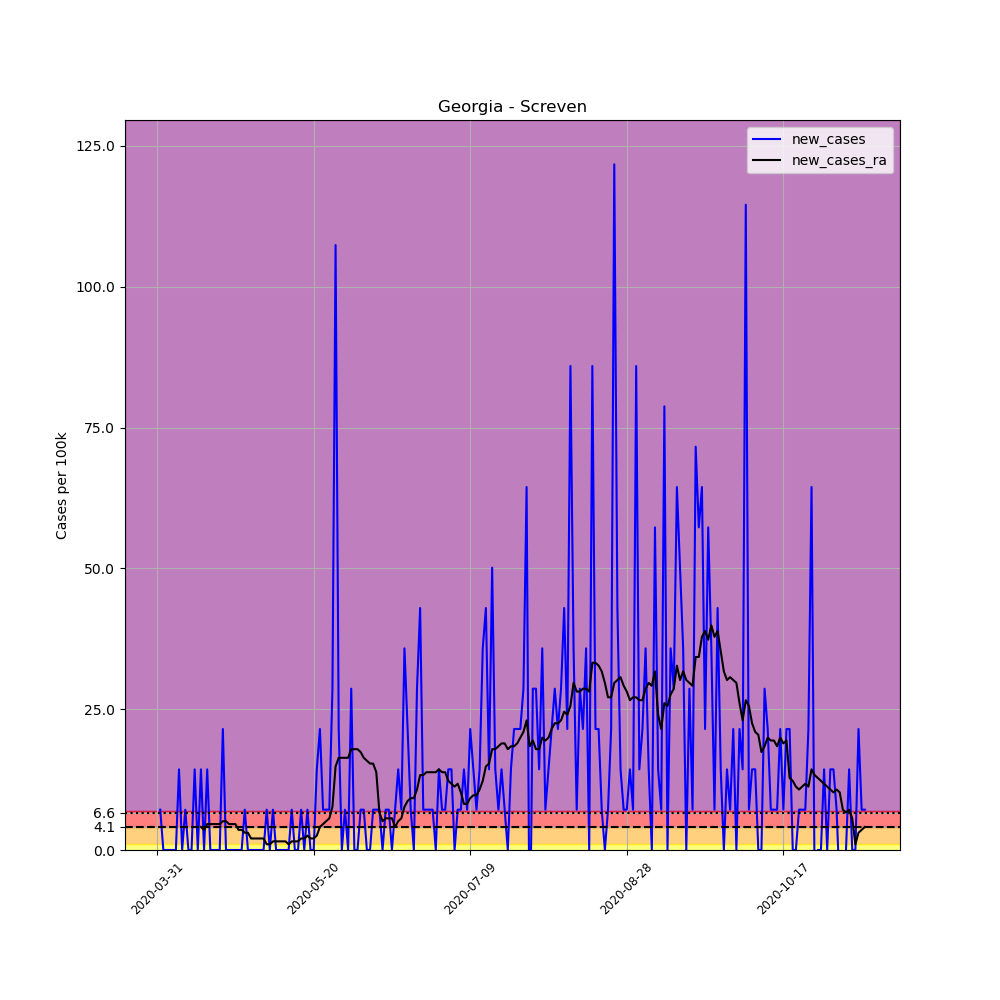

The data file committed next to this chart (first rows):
, date, county, state, fips, cases, deaths, COUNTY, STNAME, CTYNAME, POPESTIMATE2019, per_100k, new_cases, new_cases_ra
487632, 2020-03-31, Screven, Georgia, 13251, 1, 0, 251, Georgia, Screven, 13966, 7.16, , 
487633, 2020-04-01, Screven, Georgia, 13251, 2, 0, 251, Georgia, Screven, 13966, 14.32, 7.16, 
487634, 2020-04-02, Screven, Georgia, 13251, 2, 0, 251, Georgia, Screven, 13966, 14.32, 0.0, 
487635, 2020-04-03, Screven, Georgia, 13251, 2, 0, 251, Georgia, Screven, 13966, 14.32, 0.0, 
487636, 2020-04-04, Screven, Georgia, 13251, 2, 0, 251, Georgia, Screven, 13966, 14.32, 0.0, 
487637, 2020-04-05, Screven, Georgia, 13251, 2, 0, 251, Georgia, Screven, 13966, 14.32, 0.0, 
487638, 2020-04-06, Screven, Georgia, 13251, 2, 0, 251, Georgia, Screven, 13966, 14.32, 0.0, 
487639, 2020-04-07, Screven, Georgia, 13251, 4, 0, 251, Georgia, Screven, 13966, 28.64, 14.32, 
487640, 2020-04-08, Screven, Georgia, 13251, 4, 0, 251, Georgia, Screven, 13966, 28.64, 0.0, 
487641, 2020-04-09, Screven, Georgia, 13251, 5, 0, 251, Georgia, Screven, 13966, 35.8, 7.16, 
487642, 2020-04-10, Screven, Georgia, 13251, 5, 0, 251, Georgia, Screven, 13966, 35.8, 0.0, 
487643, 2020-04-11, Screven, Georgia, 13251, 5, 0, 251, Georgia, Screven, 13966, 35.8, 0.0, 
487644, 2020-04-12, Screven, Georgia, 13251, 7, 0, 251, Georgia, Screven, 13966, 50.12, 14.32, 
487645, 2020-04-13, Screven, Georgia, 13251, 7, 0, 251, Georgia, Screven, 13966, 50.12, 0.0, 
487646, 2020-04-14, Screven, Georgia, 13251, 9, 0, 251, Georgia, Screven, 13966, 64.44, 14.32, 4.092
487647, 2020-04-15, Screven, Georgia, 13251, 9, 1, 251, Georgia, Screven, 13966, 64.44, 0.0, 3.58
487648, 2020-04-16, Screven, Georgia, 13251, 11, 1, 251, Georgia, Screven, 13966, 78.76, 14.32, 4.603
487649, 2020-04-17, Screven, Georgia, 13251, 11, 1, 251, Georgia, Screven, 13966, 78.76, 0.0, 4.603
487650, 2020-04-18, Screven, Georgia, 13251, 11, 1, 251, Georgia, Screven, 13966, 78.76, 0.0, 4.603
487651, 2020-04-19, Screven, Georgia, 13251, 11, 1, 251, Georgia, Screven, 13966, 78.76, 0.0, 4.603
487652, 2020-04-20, Screven, Georgia, 13251, 11, 1, 251, Georgia, Screven, 13966, 78.76, 0.0, 4.603
487653, 2020-04-21, Screven, Georgia, 13251, 14, 1, 251, Georgia, Screven, 13966, 100.2, 21.48, 5.114
487654, 2020-04-22, Screven, Georgia, 13251, 14, 1, 251, Georgia, Screven, 13966, 100.2, 0.0, 5.114
487655, 2020-04-23, Screven, Georgia, 13251, 14, 1, 251, Georgia, Screven, 13966, 100.2, 0.0, 4.603
487656, 2020-04-24, Screven, Georgia, 13251, 14, 1, 251, Georgia, Screven, 13966, 100.2, 0.0, 4.603
487657, 2020-04-25, Screven, Georgia, 13251, 14, 1, 251, Georgia, Screven, 13966, 100.2, 0.0, 4.603
487658, 2020-04-26, Screven, Georgia, 13251, 14, 1, 251, Georgia, Screven, 13966, 100.2, 0.0, 3.58
487659, 2020-04-27, Screven, Georgia, 13251, 14, 1, 251, Georgia, Screven, 13966, 100.2, 0.0, 3.58
487660, 2020-04-28, Screven, Georgia, 13251, 15, 1, 251, Georgia, Screven, 13966, 107.4, 7.16, 3.069
487661, 2020-04-29, Screven, Georgia, 13251, 15, 1, 251, Georgia, Screven, 13966, 107.4, 0.0, 3.069
487662, 2020-04-30, Screven, Georgia, 13251, 15, 1, 251, Georgia, Screven, 13966, 107.4, 0.0, 2.046
487663, 2020-05-01, Screven, Georgia, 13251, 15, 1, 251, Georgia, Screven, 13966, 107.4, 0.0, 2.046
487664, 2020-05-02, Screven, Georgia, 13251, 15, 1, 251, Georgia, Screven, 13966, 107.4, 0.0, 2.046
487665, 2020-05-03, Screven, Georgia, 13251, 15, 1, 251, Georgia, Screven, 13966, 107.4, 0.0, 2.046
487666, 2020-05-04, Screven, Georgia, 13251, 15, 1, 251, Georgia, Screven, 13966, 107.4, 0.0, 2.046
487667, 2020-05-05, Screven, Georgia, 13251, 16, 1, 251, Georgia, Screven, 13966, 114.6, 7.16, 1.023
487668, 2020-05-06, Screven, Georgia, 13251, 16, 1, 251, Georgia, Screven, 13966, 114.6, 0.0, 1.023
487669, 2020-05-07, Screven, Georgia, 13251, 17, 1, 251, Georgia, Screven, 13966, 121.7, 7.16, 1.534
487670, 2020-05-08, Screven, Georgia, 13251, 17, 1, 251, Georgia, Screven, 13966, 121.7, 0.0, 1.534
487671, 2020-05-09, Screven, Georgia, 13251, 17, 1, 251, Georgia, Screven, 13966, 121.7, 0.0, 1.534
487672, 2020-05-10, Screven, Georgia, 13251, 17, 1, 251, Georgia, Screven, 13966, 121.7, 0.0, 1.534
487673, 2020-05-11, Screven, Georgia, 13251, 17, 1, 251, Georgia, Screven, 13966, 121.7, 0.0, 1.534
487674, 2020-05-12, Screven, Georgia, 13251, 17, 1, 251, Georgia, Screven, 13966, 121.7, 0.0, 1.023
487675, 2020-05-13, Screven, Georgia, 13251, 18, 1, 251, Georgia, Screven, 13966, 128.9, 7.16, 1.534
487676, 2020-05-14, Screven, Georgia, 13251, 18, 1, 251, Georgia, Screven, 13966, 128.9, 0.0, 1.534
487677, 2020-05-15, Screven, Georgia, 13251, 18, 1, 251, Georgia, Screven, 13966, 128.9, 0.0, 1.534
487678, 2020-05-16, Screven, Georgia, 13251, 19, 1, 251, Georgia, Screven, 13966, 136, 7.16, 2.046
487679, 2020-05-17, Screven, Georgia, 13251, 19, 1, 251, Georgia, Screven, 13966, 136, 0.0, 2.046
487680, 2020-05-18, Screven, Georgia, 13251, 20, 1, 251, Georgia, Screven, 13966, 143.2, 7.16, 2.557
487681, 2020-05-19, Screven, Georgia, 13251, 20, 1, 251, Georgia, Screven, 13966, 143.2, 0.0, 2.046
487682, 2020-05-20, Screven, Georgia, 13251, 20, 1, 251, Georgia, Screven, 13966, 143.2, 0.0, 2.046
487683, 2020-05-21, Screven, Georgia, 13251, 22, 1, 251, Georgia, Screven, 13966, 157.5, 14.32, 2.557
487684, 2020-05-22, Screven, Georgia, 13251, 25, 2, 251, Georgia, Screven, 13966, 179, 21.48, 4.092
487685, 2020-05-23, Screven, Georgia, 13251, 26, 2, 251, Georgia, Screven, 13966, 186.2, 7.16, 4.603
487686, 2020-05-24, Screven, Georgia, 13251, 27, 2, 251, Georgia, Screven, 13966, 193.3, 7.16, 5.114
487687, 2020-05-25, Screven, Georgia, 13251, 28, 2, 251, Georgia, Screven, 13966, 200.5, 7.16, 5.626
487688, 2020-05-26, Screven, Georgia, 13251, 32, 2, 251, Georgia, Screven, 13966, 229.1, 28.64, 7.672
487689, 2020-05-27, Screven, Georgia, 13251, 47, 2, 251, Georgia, Screven, 13966, 336.5, 107.4, 14.83
487690, 2020-05-28, Screven, Georgia, 13251, 50, 2, 251, Georgia, Screven, 13966, 358, 21.48, 16.37
487691, 2020-05-29, Screven, Georgia, 13251, 50, 2, 251, Georgia, Screven, 13966, 358, 0.0, 16.37
... 167 more rows
